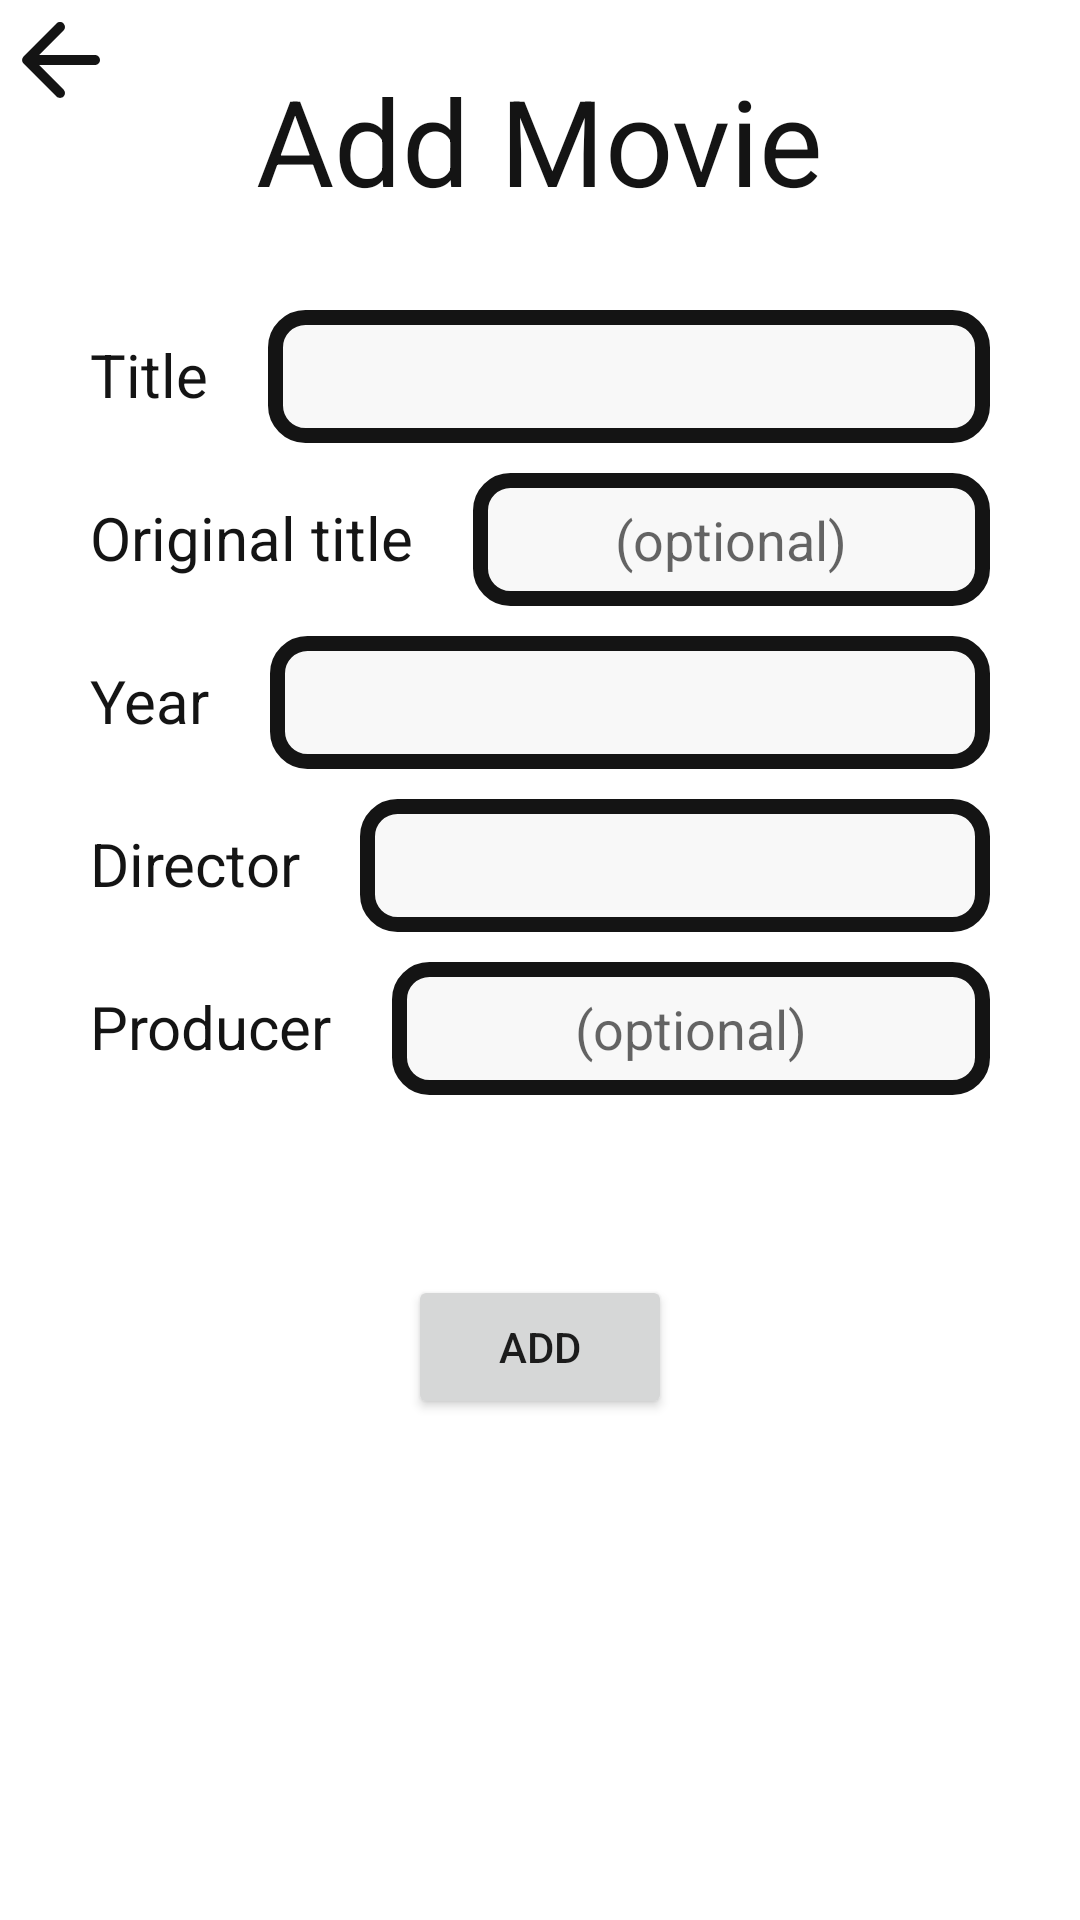

The Android layout XML behind this screen, and the referenced resources:
<!-- AndroidManifest.xml: application theme Theme.MyMovie -->
<!-- res/layout/activity_add_movie.xml -->
<?xml version="1.0" encoding="utf-8"?>
<androidx.constraintlayout.widget.ConstraintLayout xmlns:android="http://schemas.android.com/apk/res/android"
    xmlns:app="http://schemas.android.com/apk/res-auto"
    xmlns:tools="http://schemas.android.com/tools"
    android:layout_width="match_parent"
    android:layout_height="match_parent"
    tools:context=".AddMovieActivity">

    <Button
        android:id="@+id/button"
        android:layout_width="40dp"
        android:layout_height="40dp"
        android:background="@drawable/ic_round_arrow_back_24"
        app:layout_constraintStart_toStartOf="parent"
        app:layout_constraintTop_toTopOf="parent"
        tools:ignore="UsingOnClickInXml" />

    <TextView
        android:id="@+id/am_sign"
        android:layout_width="wrap_content"
        android:layout_height="wrap_content"
        android:text="@string/tag_add_movie"
        android:textColor="?attr/colorPrimary"
        android:textSize="40sp"
        android:layout_marginTop="20dp"
        app:layout_constraintEnd_toEndOf="parent"
        app:layout_constraintStart_toStartOf="parent"
        app:layout_constraintTop_toTopOf="parent" />

    <TextView
        android:id="@+id/am_error"
        android:layout_width="wrap_content"
        android:layout_height="wrap_content"
        android:text="@string/error_fill_fields"
        android:textColor="@color/design_default_color_error"
        android:textSize="20sp"
        android:layout_marginTop="15dp"
        app:layout_constraintEnd_toEndOf="parent"
        app:layout_constraintStart_toStartOf="parent"
        app:layout_constraintTop_toBottomOf="@+id/am_sign"
        android:visibility="gone"/>

    <LinearLayout
        android:id="@+id/linearLayout"
        android:layout_width="match_parent"
        android:layout_height="wrap_content"
        android:layout_marginStart="30dp"
        android:layout_marginTop="10dp"
        android:layout_marginEnd="30dp"
        android:gravity="center"
        android:orientation="vertical"
        app:layout_constraintEnd_toEndOf="parent"
        app:layout_constraintStart_toStartOf="parent"
        app:layout_constraintTop_toBottomOf="@+id/am_error">

        <LinearLayout
            android:layout_width="match_parent"
            android:layout_height="wrap_content"
            android:layout_marginTop="20dp"
            android:layout_marginBottom="10dp"
            android:orientation="horizontal">

            <TextView
                android:layout_width="wrap_content"
                android:layout_height="wrap_content"
                android:layout_marginEnd="20dp"
                android:text="@string/tag_title"
                android:textColor="?attr/colorPrimary"
                android:textSize="20sp" />

            <EditText
                android:id="@+id/am_title"
                android:layout_width="match_parent"
                android:layout_height="wrap_content"
                android:background="@drawable/layout_rounded_bg"
                android:gravity="center_horizontal"
                android:maxLines="1"
                android:padding="10dp"
                android:textColor="?attr/colorPrimary" />

        </LinearLayout>

        <LinearLayout
            android:layout_width="match_parent"
            android:layout_height="wrap_content"
            android:layout_marginBottom="10dp"
            android:orientation="horizontal">

            <TextView
                android:layout_width="wrap_content"
                android:layout_height="wrap_content"
                android:layout_marginEnd="20dp"
                android:text="@string/tag_orgTitle"
                android:textColor="?attr/colorPrimary"
                android:textSize="20sp" />

            <EditText
                android:id="@+id/am_orgTitle"
                android:layout_width="match_parent"
                android:layout_height="wrap_content"
                android:background="@drawable/layout_rounded_bg"
                android:gravity="center_horizontal"
                android:hint="@string/hint_optional"
                android:maxLines="1"
                android:padding="10dp"
                android:text=""
                android:textColor="?attr/colorPrimary" />

        </LinearLayout>

        <LinearLayout
            android:layout_width="match_parent"
            android:layout_height="wrap_content"
            android:layout_marginBottom="10dp"
            android:orientation="horizontal">

            <TextView
                android:layout_width="wrap_content"
                android:layout_height="wrap_content"
                android:layout_marginEnd="20dp"
                android:text="@string/tag_year"
                android:textColor="?attr/colorPrimary"
                android:textSize="20sp" />

            <EditText
                android:id="@+id/am_year"
                android:layout_width="match_parent"
                android:layout_height="wrap_content"
                android:background="@drawable/layout_rounded_bg"
                android:gravity="center_horizontal"
                android:inputType="number"
                android:maxLines="1"
                android:padding="10dp"
                android:textColor="?attr/colorPrimary" />

        </LinearLayout>

        <LinearLayout
            android:layout_width="match_parent"
            android:layout_height="wrap_content"
            android:layout_marginBottom="10dp"
            android:orientation="horizontal">

            <TextView
                android:layout_width="wrap_content"
                android:layout_height="wrap_content"
                android:layout_marginEnd="20dp"
                android:text="@string/tag_director"
                android:textColor="?attr/colorPrimary"
                android:textSize="20sp" />

            <EditText
                android:id="@+id/am_dir"
                android:layout_width="match_parent"
                android:layout_height="wrap_content"
                android:background="@drawable/layout_rounded_bg"
                android:gravity="center_horizontal"
                android:maxLines="1"
                android:padding="10dp"
                android:textColor="?attr/colorPrimary" />

        </LinearLayout>

        <LinearLayout
            android:layout_width="match_parent"
            android:layout_height="wrap_content"
            android:layout_marginBottom="10dp"
            android:orientation="horizontal">

            <TextView
                android:layout_width="wrap_content"
                android:layout_height="wrap_content"
                android:layout_marginEnd="20dp"
                android:text="@string/tag_producer"
                android:textColor="?attr/colorPrimary"
                android:textSize="20sp" />

            <EditText
                android:id="@+id/am_prod"
                android:layout_width="match_parent"
                android:layout_height="wrap_content"
                android:background="@drawable/layout_rounded_bg"
                android:gravity="center_horizontal"
                android:hint="@string/hint_optional"
                android:maxLines="1"
                android:padding="10dp"
                android:text=""
                android:textColor="?attr/colorPrimary" />

        </LinearLayout>

    </LinearLayout>

    <Button
        android:layout_width="wrap_content"
        android:layout_height="wrap_content"
        android:text="@string/button_add"
        android:layout_marginTop="50dp"
        app:layout_constraintEnd_toEndOf="parent"
        app:layout_constraintStart_toStartOf="parent"
        app:layout_constraintTop_toBottomOf="@+id/linearLayout" />

</androidx.constraintlayout.widget.ConstraintLayout>
<!-- resources referenced by this layout -->
<resources>
  <!-- drawable ic_round_arrow_back_24 (drawable) -->
  <vector xmlns:android="http://schemas.android.com/apk/res/android"
      android:width="24dp"
      android:height="24dp"
      android:viewportWidth="24"
      android:viewportHeight="24"
      android:tint="?attr/colorPrimary">
    <path
        android:fillColor="@android:color/white"
        android:pathData="M19,11H7.83l4.88,-4.88c0.39,-0.39 0.39,-1.03 0,-1.42 -0.39,-0.39 -1.02,-0.39 -1.41,0l-6.59,6.59c-0.39,0.39 -0.39,1.02 0,1.41l6.59,6.59c0.39,0.39 1.02,0.39 1.41,0 0.39,-0.39 0.39,-1.02 0,-1.41L7.83,13H19c0.55,0 1,-0.45 1,-1s-0.45,-1 -1,-1z"/>
  </vector>
  <!-- drawable layout_rounded_bg (drawable) -->
  <?xml version="1.0" encoding="utf-8"?>
  <shape xmlns:android="http://schemas.android.com/apk/res/android">
      <solid android:color="?attr/colorOnPrimary"/>
      <stroke android:width="5dp" android:color="?attr/colorPrimary" />
      <corners android:radius="10dp"/>
      <padding android:left="0dp" android:top="0dp" android:right="0dp" android:bottom="0dp" />
  </shape>
  <string name="button_add">Add</string>
  <string name="error_fill_fields">You need to fill all necessary fields</string>
  <string name="hint_optional">(optional)</string>
  <string name="tag_add_movie">Add Movie</string>
  <string name="tag_director">Director</string>
  <string name="tag_orgTitle">Original title</string>
  <string name="tag_producer">Producer</string>
  <string name="tag_title">Title</string>
  <string name="tag_year">Year</string>
  <style name="Theme.MyMovie" parent="Theme.MaterialComponents.DayNight.NoActionBar">
          
          <item name="colorPrimary">#141414</item>
          <item name="colorPrimaryVariant">#141414</item>
          <item name="colorOnPrimary">#F8F8F8</item>
          
          <item name="colorSecondary">#141414</item>
          <item name="colorSecondaryVariant">#141414</item>
          <item name="colorOnSecondary">#141414</item>
          
          <item name="android:statusBarColor" tools:targetApi="l">?attr/colorPrimaryVariant</item>
          
      </style>
</resources>
